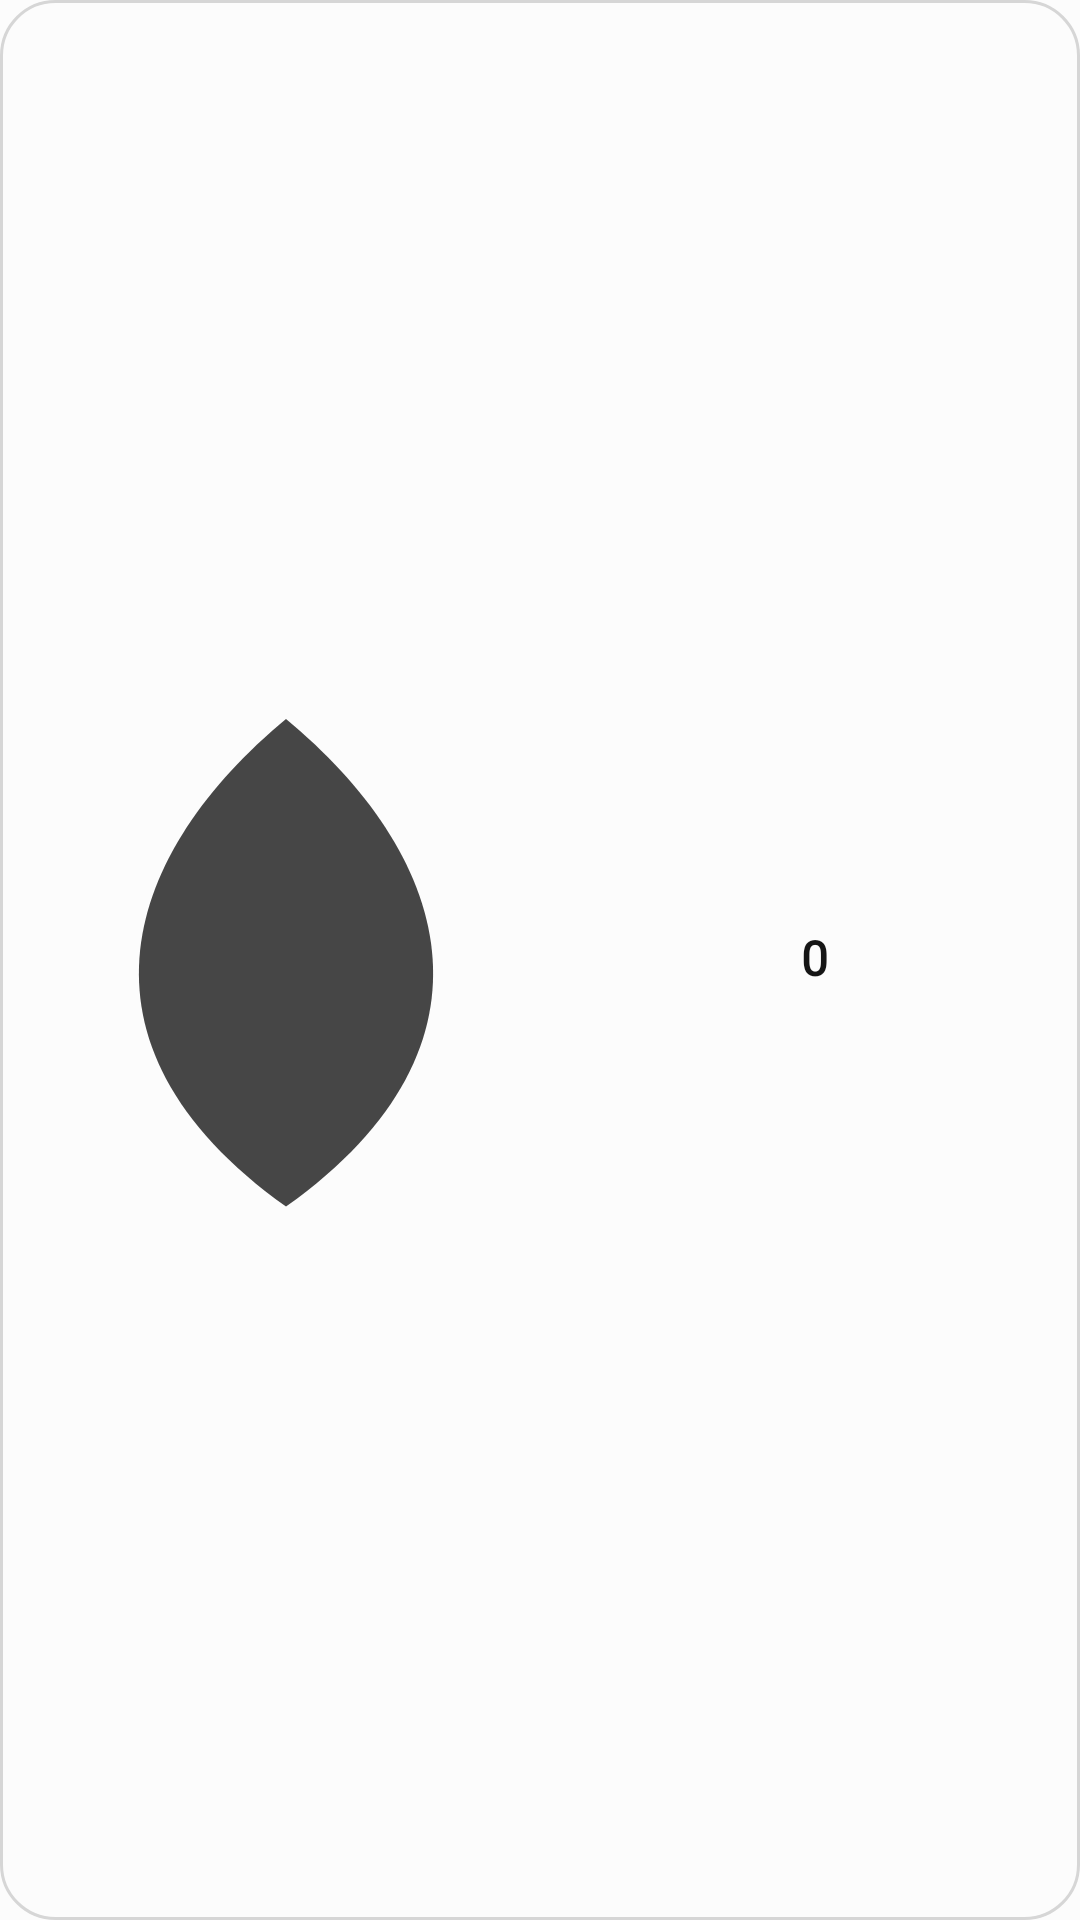

Layout XML and referenced resources for this Android screen:
<!-- AndroidManifest.xml: application theme Theme.StreakWidget -->
<!-- res/layout/widget_layout_micro_row.xml -->
<?xml version="1.0" encoding="utf-8"?>
<FrameLayout xmlns:android="http://schemas.android.com/apk/res/android"
    android:id="@+id/widget_background"
    android:layout_width="match_parent"
    android:layout_height="match_parent"
    android:background="@drawable/widget_bg_shape_compact"
    android:padding="4dp">

    <LinearLayout
        android:layout_width="match_parent"
        android:layout_height="match_parent"
        android:gravity="center"
        android:orientation="horizontal">

        <ImageView
            android:id="@+id/widget_flame_outer"
            android:layout_width="0dp"
            android:layout_height="match_parent"
            android:layout_weight="1.08"
            android:contentDescription="@null"
            android:scaleType="fitCenter"
            android:src="@drawable/ic_widget_flame_outer" />

        <LinearLayout
            android:layout_width="0dp"
            android:layout_height="wrap_content"
            android:layout_weight="1"
            android:gravity="center"
            android:orientation="vertical">

            <TextView
                android:id="@+id/widget_streak_count"
                style="@style/WidgetTextDisplay"
                android:layout_width="match_parent"
                android:layout_height="wrap_content"
                android:gravity="center"
                android:includeFontPadding="false"
                android:maxLines="1"
                android:text="@string/widget_preview_count"
                android:textColor="@color/widget_text_primary"
                android:textSize="16sp" />

            <TextView
                android:id="@+id/widget_streak_label"
                style="@style/WidgetTextMeta"
                android:layout_width="match_parent"
                android:layout_height="wrap_content"
                android:ellipsize="end"
                android:gravity="center"
                android:includeFontPadding="false"
                android:maxLines="1"
                android:text="@string/widget_preview_days"
                android:textColor="@color/widget_text_muted"
                android:textSize="7sp"
                android:visibility="gone" />
        </LinearLayout>
    </LinearLayout>

    <TextView android:id="@+id/widget_eyebrow" style="@style/WidgetTextMeta" android:layout_width="1dp" android:layout_height="1dp" android:visibility="gone" />
    <TextView android:id="@+id/widget_habit_name" style="@style/WidgetTextDisplay" android:layout_width="1dp" android:layout_height="1dp" android:visibility="gone" />
    <TextView android:id="@+id/widget_status" style="@style/WidgetTextMeta" android:layout_width="1dp" android:layout_height="1dp" android:visibility="gone" />
    <TextView android:id="@+id/widget_task_progress" style="@style/WidgetTextMeta" android:layout_width="1dp" android:layout_height="1dp" android:visibility="gone" />
    <TextView android:id="@+id/widget_check_in" style="@style/WidgetTextDisplay" android:layout_width="1dp" android:layout_height="1dp" android:visibility="gone" />
</FrameLayout>
<!-- resources referenced by this layout -->
<resources>
  <color name="widget_text_muted">#626262</color>
  <color name="widget_text_primary">#151515</color>
  <!-- drawable ic_widget_flame_outer (drawable) -->
  <?xml version="1.0" encoding="utf-8"?>
  <vector xmlns:android="http://schemas.android.com/apk/res/android"
      android:width="100dp"
      android:height="100dp"
      android:viewportWidth="100"
      android:viewportHeight="100">
      
      <path
          android:fillColor="@color/widget_flame_idle_outer"
          android:pathData="M50,6 C79,30 92,65 50,95 C8,65 21,30 50,6 Z" />
  </vector>
  <!-- drawable widget_bg_shape_compact (drawable) -->
  <?xml version="1.0" encoding="utf-8"?>
  <shape xmlns:android="http://schemas.android.com/apk/res/android" android:shape="rectangle">
      <solid android:color="@color/widget_surface" />
      <corners android:radius="18dp" />
      <stroke
          android:width="1dp"
          android:color="@color/widget_outline" />
  </shape>
  <string name="widget_preview_count">0</string>
  <string name="widget_preview_days">DAYS</string>
  <style name="WidgetTextDisplay" parent="WidgetText">
          <item name="android:textStyle">bold</item>
      </style>
  <style name="WidgetTextMeta" parent="WidgetText">
          <item name="android:textStyle">bold</item>
      </style>
  <style name="Theme.StreakWidget" parent="android:Theme.Material.Light.NoActionBar">
          <item name="android:windowBackground">#FCFCFC</item>
          <item name="android:colorAccent">#151515</item>
          <item name="android:statusBarColor">#FCFCFC</item>
          <item name="android:navigationBarColor">#FCFCFC</item>
          <item name="android:windowLightStatusBar">true</item>
          <item name="android:windowNoTitle">true</item>
      </style>
  <color name="widget_flame_idle_outer">#464646</color>
  <color name="widget_surface">#FCFCFC</color>
  <color name="widget_outline">#D6D6D6</color>
  <style name="WidgetText">
          <item name="android:fontFamily">serif</item>
      </style>
</resources>
